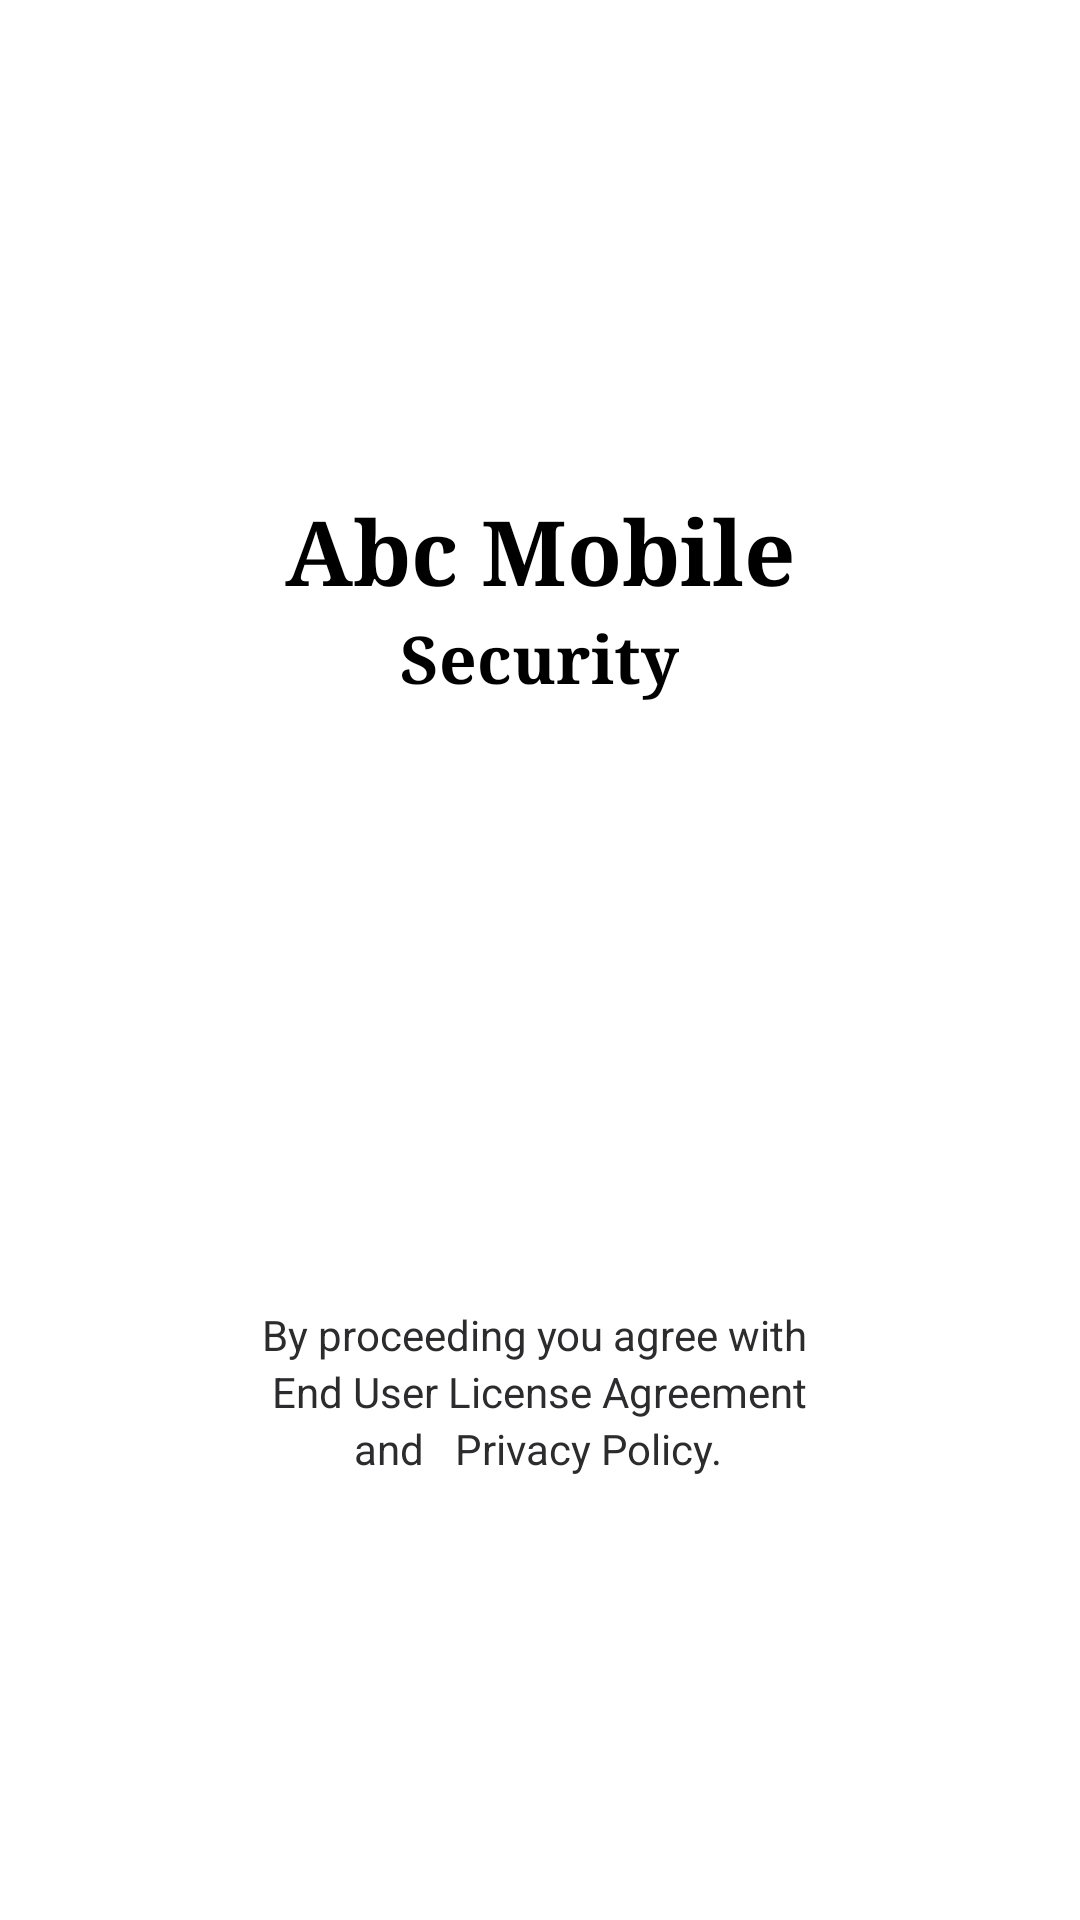

The Android layout XML behind this screen, and the referenced resources:
<!-- AndroidManifest.xml: application theme MyAppTheme -->
<!-- res/layout/layout_permissionaccept.xml -->
<?xml version="1.0" encoding="utf-8"?>
<LinearLayout xmlns:android="http://schemas.android.com/apk/res/android"
    xmlns:app="http://schemas.android.com/apk/res-auto"
    android:layout_width="match_parent"
    android:layout_height="match_parent"
    android:background="@color/white"
    android:orientation="vertical">

    <RelativeLayout
        android:layout_width="match_parent"
        android:layout_height="250dp">

        <ImageView
            android:id="@+id/imageView3"
            android:layout_width="100dp"
            android:layout_height="100dp"
            android:layout_alignParentTop="true"
            android:layout_centerHorizontal="true"
            android:layout_gravity="center"
            android:layout_marginTop="46dp"
            android:src="@drawable/abc" />

        <TextView
            android:id="@+id/textView6"
            android:layout_width="wrap_content"
            android:layout_height="wrap_content"
            android:layout_alignParentBottom="true"
            android:layout_centerHorizontal="true"
            android:layout_marginBottom="46dp"
            android:text="Abc Mobile"
            android:textColor="@color/black"
            android:textSize="30sp"
            android:textStyle="bold"
            android:typeface="serif" />

        <TextView
            android:id="@+id/textView11"
            android:layout_width="wrap_content"
            android:layout_height="wrap_content"
            android:layout_below="@+id/textView6"
            android:layout_centerHorizontal="true"
            android:layout_marginTop="-46dp"
            android:text="Security"
            android:textColor="@color/black"
            android:textSize="22sp"
            android:textStyle="bold"
            android:typeface="serif" />
    </RelativeLayout>

    <RelativeLayout
        android:layout_width="match_parent"
        android:layout_height="match_parent">

        <TextView
            android:id="@+id/textView12"
            android:layout_width="wrap_content"
            android:layout_height="wrap_content"
            android:layout_centerInParent="true"
            android:text="By proceeding you agree with "
            android:textColor="@color/black_gray"
            android:textSize="14dp" />

        <TextView
            android:id="@+id/textView13"
            android:layout_width="wrap_content"
            android:layout_height="wrap_content"
            android:layout_below="@+id/textView12"
            android:layout_centerHorizontal="true"
            android:nextFocusDown="@+id/textView12"
            android:text="End User License Agreement"
            android:textColor="@color/black_gray" />

        <TextView
            android:id="@+id/textView14"
            android:layout_width="wrap_content"
            android:layout_height="wrap_content"
            android:layout_alignParentStart="true"
            android:layout_below="@+id/textView13"
            android:layout_marginStart="118dp"
            android:text="and"
            android:textColor="@color/black_gray" />

        <TextView
            android:id="@+id/textView15"
            android:layout_width="wrap_content"
            android:layout_height="wrap_content"
            android:layout_alignParentEnd="true"
            android:layout_below="@+id/textView13"
            android:layout_marginEnd="119dp"
            android:text="Privacy Policy."
            android:textColor="@color/black_gray" />

        <Button
            android:id="@+id/button2"
            android:layout_width="200dp"
            android:layout_height="46dp"
            android:layout_alignParentBottom="true"
            android:layout_centerHorizontal="true"
            android:layout_marginBottom="24dp"
            android:background="@drawable/calibrate_button_selector"
            android:text="GET STARTED"
            android:textColor="@color/white"
            android:textStyle="bold" />
    </RelativeLayout>
</LinearLayout>
<!-- resources referenced by this layout -->
<resources>
  <color name="black">#000000</color>
  <color name="black_gray">#2c2c2e</color>
  <color name="white">#ffffff</color>
  <style name="MyAppTheme" parent="android:Theme.Holo.Light.DarkActionBar">
          <item name="android:homeAsUpIndicator">@drawable/ic_back</item>
          <item name="android:actionBarStyle">@style/ActionBar</item>
  
      </style>
  <style name="ActionBar" parent="android:Widget.ActionBar">
          <item name="android:background">@color/mainEnd</item>
          <item name="android:icon">@android:color/transparent</item>
          <item name="android:titleTextStyle">@style/ActionBar.TitleText</item>
  
      </style>
  <color name="mainEnd">#4076b2</color>
  <style name="ActionBar.TitleText" parent="android:TextAppearance.Holo.Widget.ActionBar.Title">
          <item name="android:textColor">@android:color/white</item>
          <item name="android:textSize">18sp</item>
      </style>
</resources>
